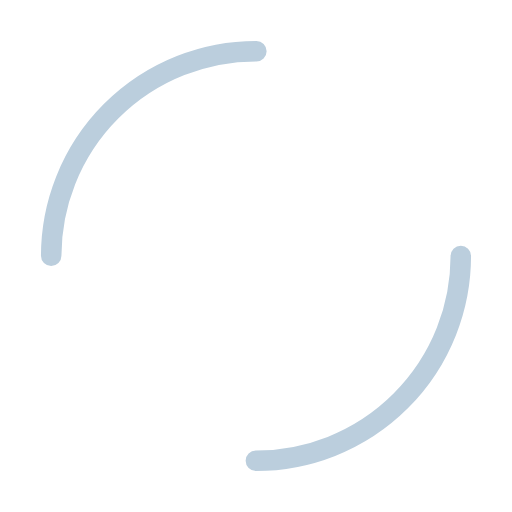
t = 0.00 s
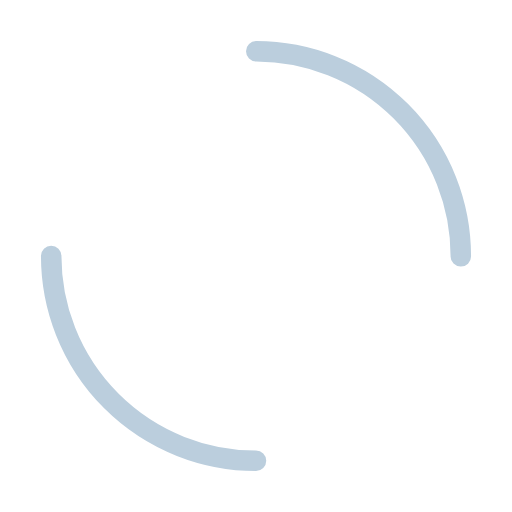
t = 0.25 s
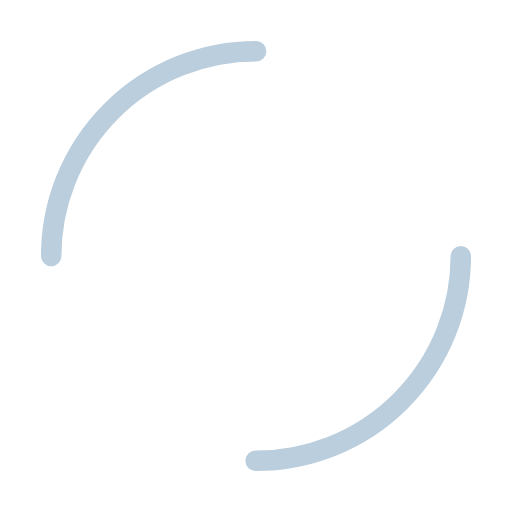
t = 0.50 s
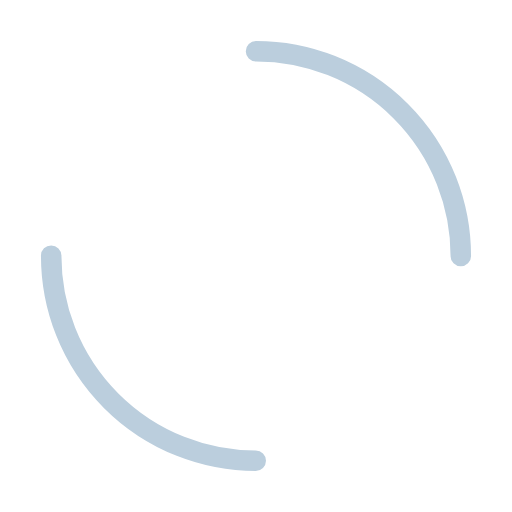
t = 0.75 s

The animated SVG that drew these frames (rendered in a browser with its animation timeline set to each time). Animation: 1 SMIL element (animateTransform=1); one cycle of 1.00 s, repeats indefinitely.

<svg width="200px"  height="200px"  xmlns="http://www.w3.org/2000/svg" viewBox="0 0 100 100" preserveAspectRatio="xMidYMid" class="lds-dual-ring" style="background: none;"><circle cx="50" cy="50" ng-attr-r="{{config.radius}}" ng-attr-stroke-width="{{config.width}}" ng-attr-stroke="{{config.stroke}}" ng-attr-stroke-dasharray="{{config.dasharray}}" fill="none" stroke-linecap="round" r="40" stroke-width="4" stroke="#bbcedd" stroke-dasharray="62.83185307179586 62.83185307179586" transform="rotate(59.5656 50 50)"><animateTransform attributeName="transform" type="rotate" calcMode="linear" values="0 50 50;360 50 50" keyTimes="0;1" dur="1s" begin="0s" repeatCount="indefinite"></animateTransform></circle></svg>
